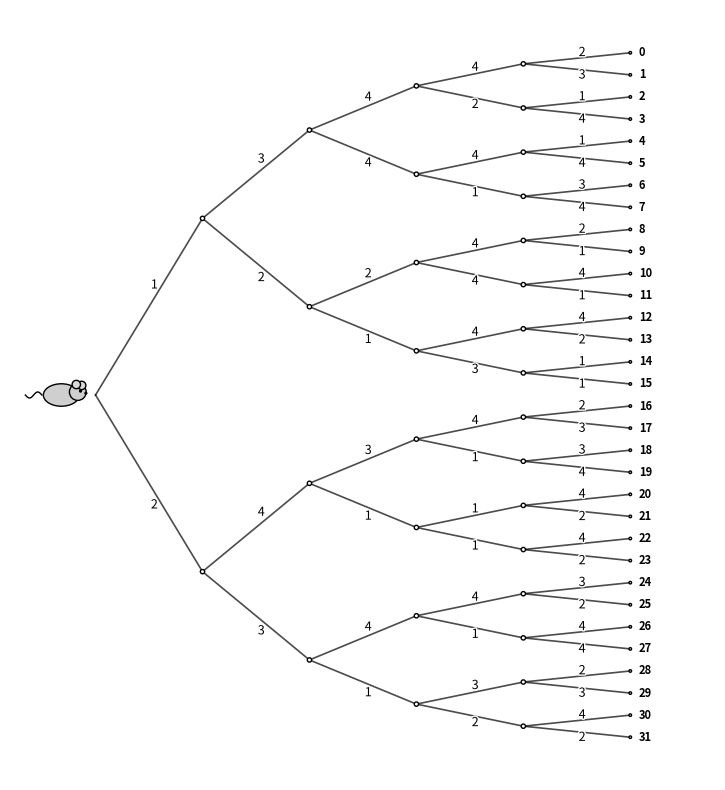

This figure's Python source:
import numpy as np
import matplotlib.pyplot as plt
from matplotlib.patches import Circle, Ellipse
import matplotlib.patheffects as pe
import random

def draw_mouse(ax, x, y, s=0.35):
    body = Ellipse((x, y), width=1.2*s, height=0.75*s,
                   facecolor="#cfcfcf", edgecolor="black", lw=1, zorder=3)
    head = Circle((x + 0.55*s, y + 0.10*s), radius=0.28*s,
                  facecolor="#cfcfcf", edgecolor="black", lw=1, zorder=3)
    ear1 = Circle((x + 0.68*s, y + 0.32*s), radius=0.14*s,
                  facecolor="#d9d9d9", edgecolor="black", lw=1, zorder=3)
    ear2 = Circle((x + 0.50*s, y + 0.35*s), radius=0.14*s,
                  facecolor="#d9d9d9", edgecolor="black", lw=1, zorder=3)
    eye = Circle((x + 0.64*s, y + 0.13*s), radius=0.03*s,
                 facecolor="black", edgecolor="black", zorder=4)
    nose = Circle((x + 0.82*s, y + 0.06*s), radius=0.03*s,
                  facecolor="black", edgecolor="black", zorder=4)

    for p in (body, head, ear1, ear2, eye, nose):
        ax.add_patch(p)

    t = np.linspace(0, 1, 60)
    tail_x = x - 0.65*s - 0.55*s*t
    tail_y = y + 0.10*s*np.sin(2*np.pi*t)
    ax.plot(tail_x, tail_y, color="black", lw=1, zorder=2)


def edge_label_aligned(ax, x0, y0, x1, y1, text, x_label, dy=0.15, fontsize=9):
    if x1 == x0:
        t = 0.5
    else:
        t = (x_label - x0) / (x1 - x0)
    t = float(np.clip(t, 0.05, 0.95))

    y_on_edge = y0 + t * (y1 - y0)
    sign = 1.0 if (y1 - y0) >= 0 else -1.0
    y_text = y_on_edge + sign * dy

    txt = ax.text(x_label, y_text, str(text),
                  ha="center", va="center", fontsize=fontsize,
                  color="black", zorder=5)

    txt.set_path_effects([pe.withStroke(linewidth=2, foreground="white")])
    return txt


def make_dp_maze_5_stages(save_path="dp_maze_tree_5stages.pdf", show=True, include_mouse=True):
    depth = 5
    x_gap = 2.5
    
    # Generate random rewards for each stage {1, 2, 3, 4}
    # stage d has 2^(d+1) edges
    stage_rewards = []
    for d in range(depth):
        stage_rewards.append([random.randint(1, 4) for _ in range(2**(d+1))])

    # 32 leaf labels (0-31)
    leaf_labels = [str(i) for i in range(2**depth)]

    # Dynamic positioning
    ys_leaf = np.linspace(8.0, -8.0, 2**depth)
    pos = {}
    
    # Leaves
    for i in range(2**depth):
        pos[(depth, i)] = (depth * x_gap, float(ys_leaf[i]))
        
    # Back-calculate internal nodes
    for d in range(depth - 1, -1, -1):
        for i in range(2**d):
            y = (pos[(d + 1, 2*i)][1] + pos[(d + 1, 2*i + 1)][1]) / 2
            pos[(d, i)] = (d * x_gap, y)

    fig, ax = plt.subplots(figsize=(14, 8))

    # Fine-tuned label positioning for high density
    LABEL_ALPHA = [0.55] * depth 
    LABEL_DY = [0.3, 0.25, 0.2, 0.15, 0.12]

    stage_x = []
    for d in range(depth):
        x0 = d * x_gap
        x1 = (d + 1) * x_gap
        stage_x.append(x0 + LABEL_ALPHA[d] * (x1 - x0))

    # Draw Edges and Labels
    for d in range(depth):
        for parent in range(2**d):
            for child_idx in [0, 1]:
                child = 2 * parent + child_idx
                x0, y0 = pos[(d, parent)]
                x1, y1 = pos[(d + 1, child)]
                
                # Plot edge
                ax.plot([x0, x1], [y0, y1], color="black", lw=1.2, alpha=0.7, zorder=1)
                
                # Plot label
                reward = stage_rewards[d][2 * parent + child_idx]
                edge_label_aligned(ax, x0, y0, x1, y1, reward, 
                                   x_label=stage_x[d], dy=LABEL_DY[d])

    # Nodes (excluding root)
    for (d, i), (x, y) in pos.items():
        if d == 0: continue
        radius = 0.05 if d < 5 else 0.03
        ax.add_patch(Circle((x, y), radius=radius,
                            facecolor="white", edgecolor="black",
                            lw=1, zorder=2))

    # Mouse
    x_root, y_root = pos[(0, 0)]
    if include_mouse:
        s = 0.7
        draw_mouse(ax, x_root - 0.8, y_root, s=s)
    else:
        ax.add_patch(Circle((x_root, y_root), radius=0.1, facecolor="white", edgecolor="black", lw=2))

    # Terminal Labels
    for i in range(2**depth):
        x, y = pos[(depth, i)]
        ax.text(x + 0.2, y, leaf_labels[i], ha="left", va="center",
                fontsize=8, fontweight="bold", zorder=5)

    ax.set_aspect("equal")
    ax.axis("off")
    ax.set_xlim(-2, depth * x_gap + 2)
    ax.set_ylim(min(ys_leaf) - 1, max(ys_leaf) + 1)

    plt.tight_layout()
    plt.savefig(save_path, dpi=300, bbox_inches="tight")
    if show:
        plt.show()
    plt.close(fig)

if __name__ == "__main__":
    make_dp_maze_5_stages(show=True)
